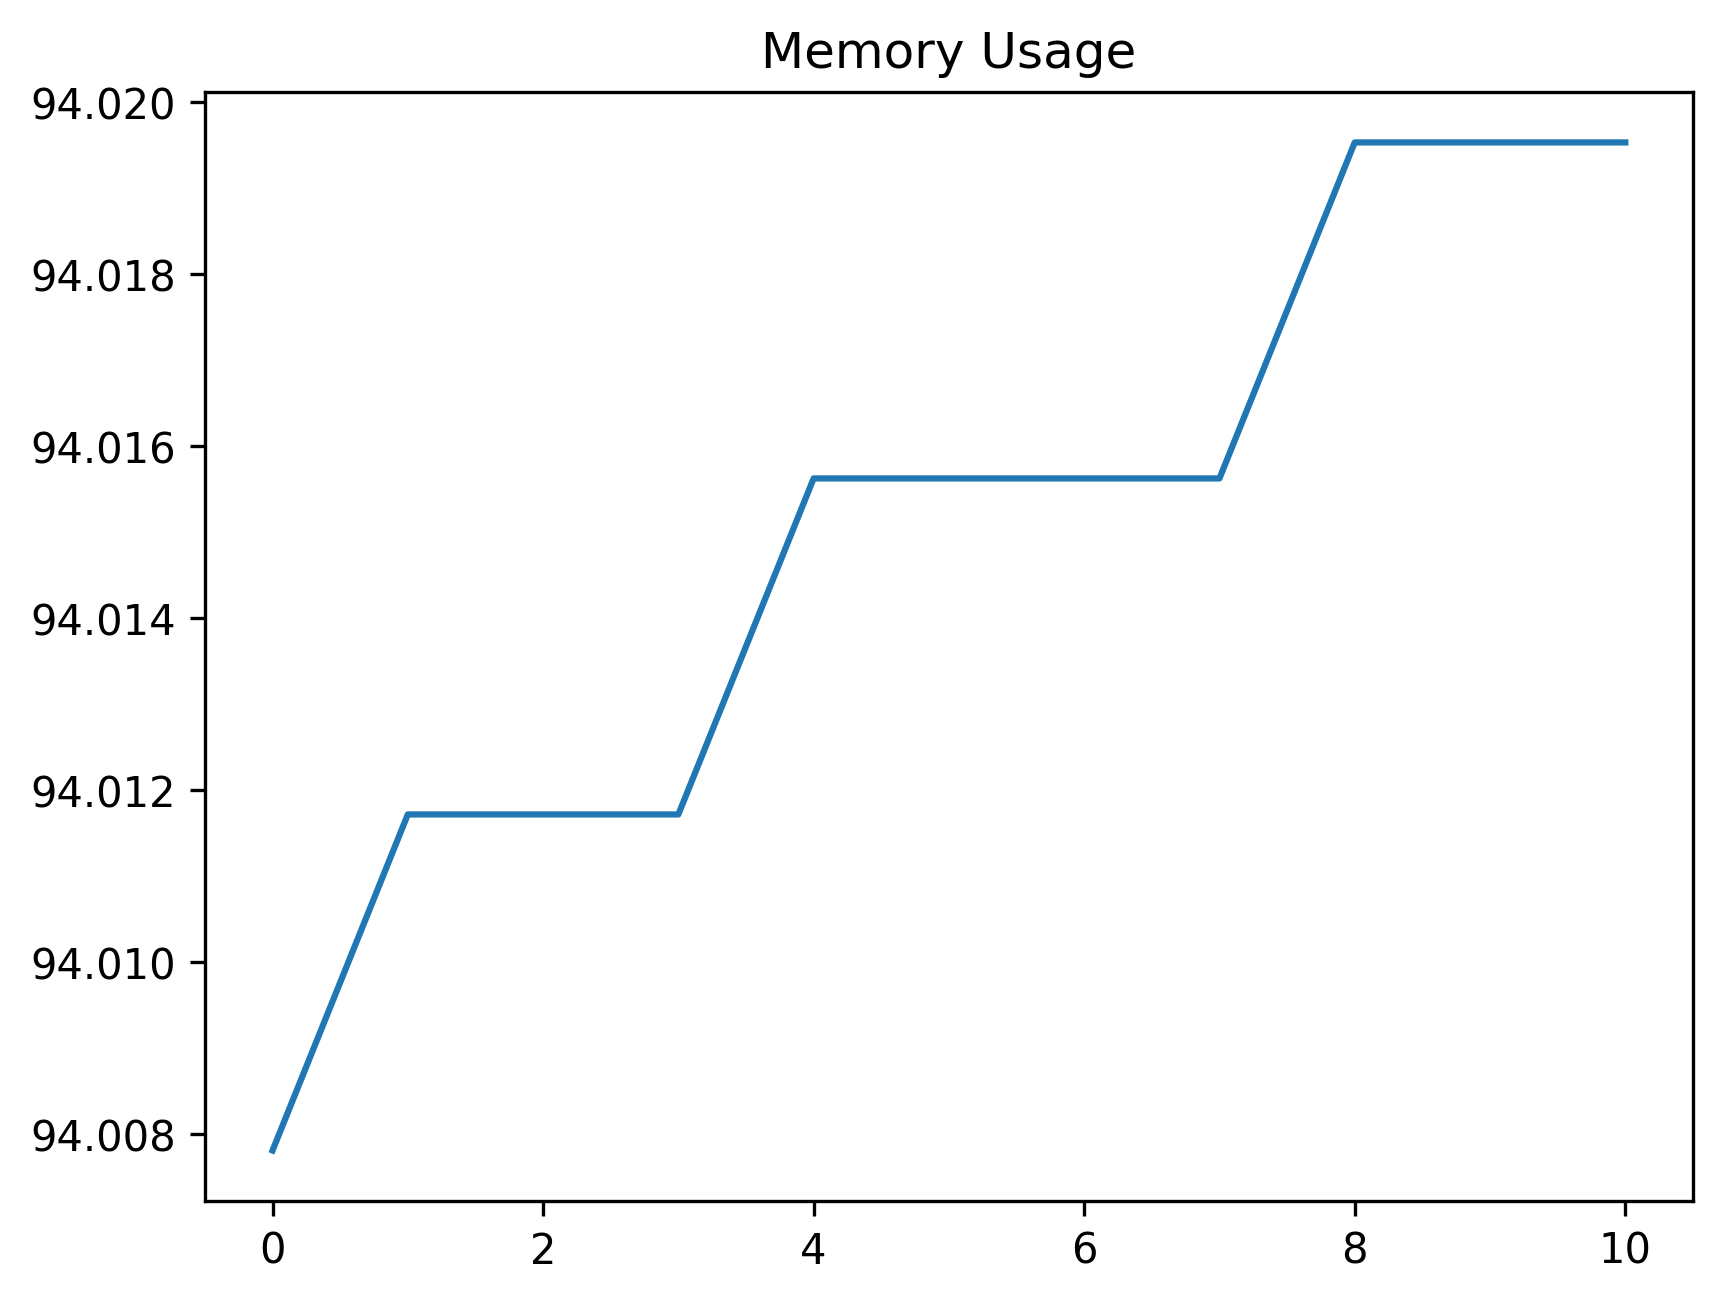

Values plotted in this chart, from the file beside it:
date_time, name, memory
2024-02-07 07:56:35.531568, start, 94.01
2024-02-07 07:56:35.971498, click_development_azure_account_button, 94.01
2024-02-07 07:56:36.499980, wait_for_login_tab_to_open_two_items, 94.01
2024-02-07 07:56:36.509118, swap_to_new_tab, 94.01
2024-02-07 07:56:37.708344, wait_for_user_name, 94.02
2024-02-07 07:56:38.325385, fill_in_user_name, 94.02
2024-02-07 07:56:39.232380, for_password_element, 94.02
2024-02-07 07:56:40.192974, fill_in_password, 94.02
2024-02-07 07:56:40.994059, stay_signed_in, 94.02
2024-02-07 07:56:41.028173, switch_to_default, 94.02
2024-02-07 07:56:44.474108, wait_for_main, 94.02
